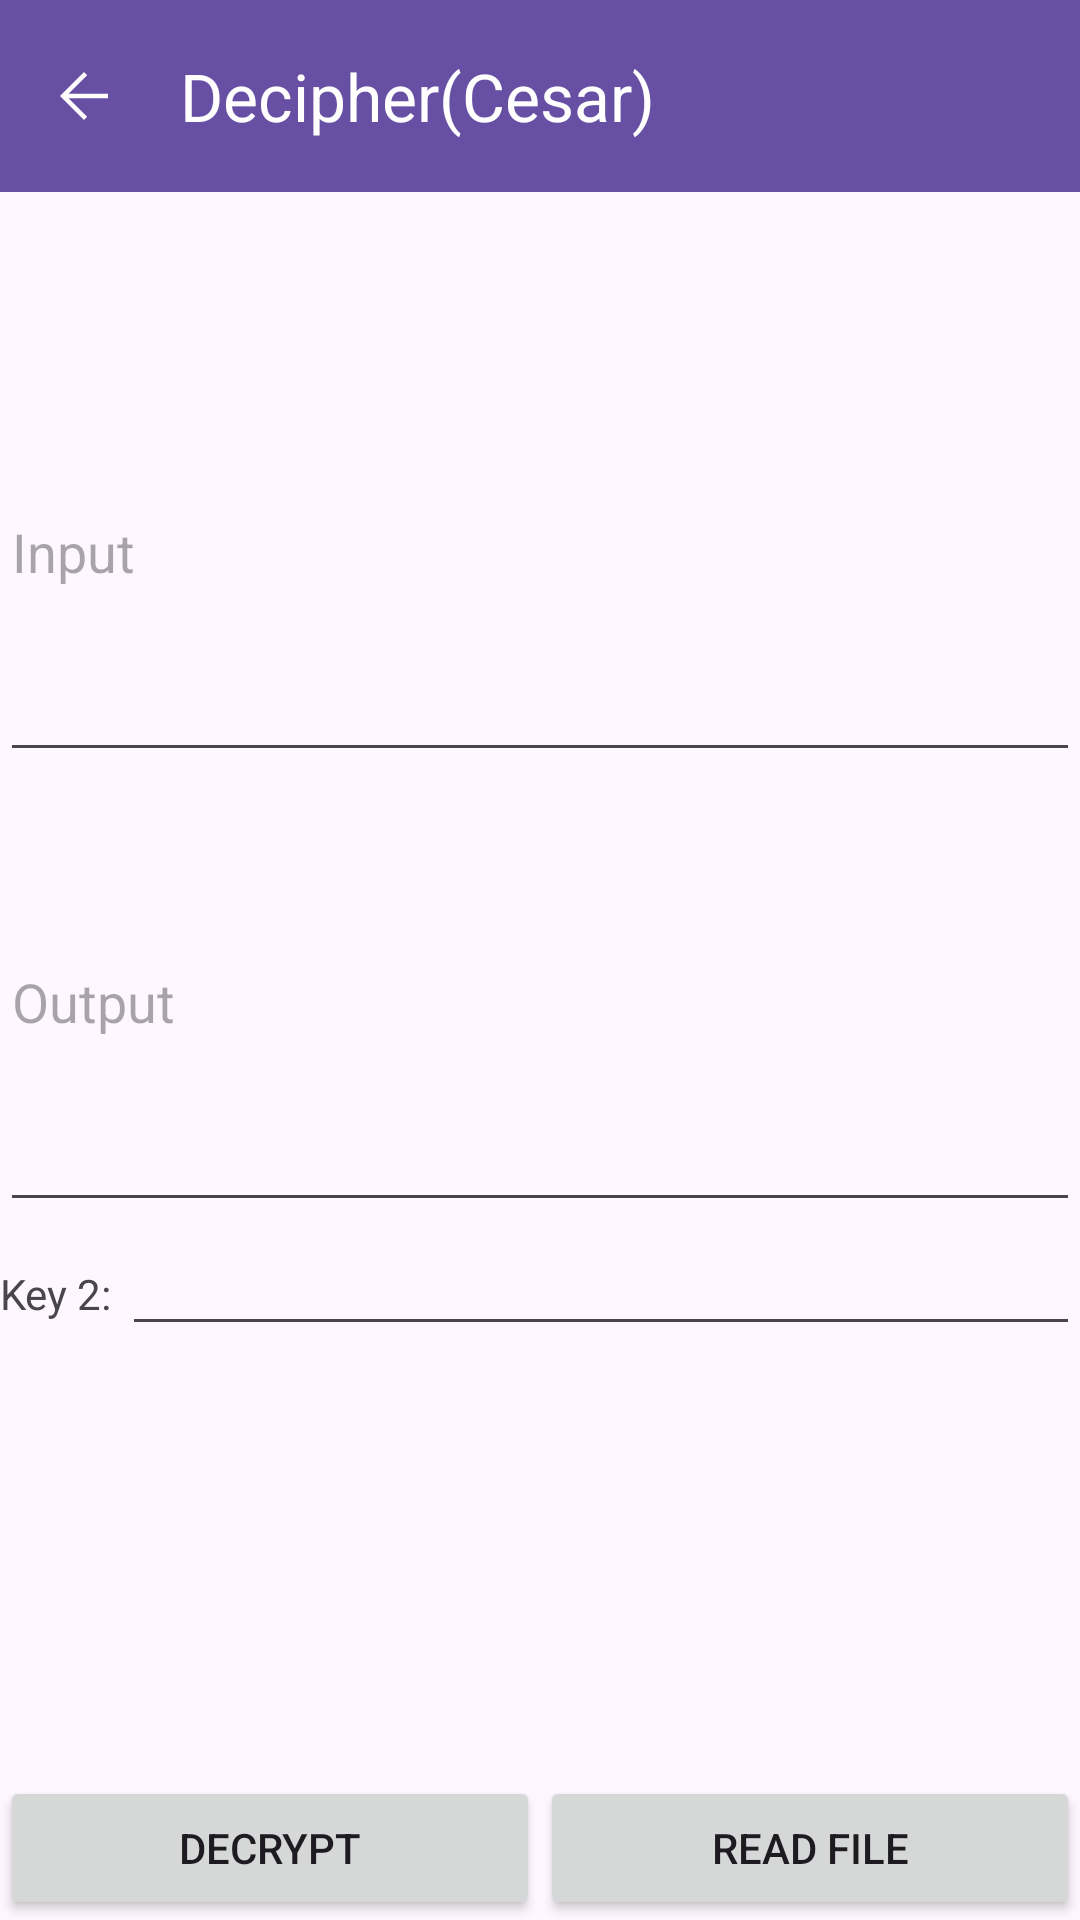

Reconstruct the res/layout file that produces this screen, plus the resources it refers to.
<!-- AndroidManifest.xml: application theme Theme.LAB_TSI -->
<!-- res/layout/decipher_activity.xml -->
<?xml version="1.0" encoding="utf-8"?>
<androidx.constraintlayout.widget.ConstraintLayout xmlns:android="http://schemas.android.com/apk/res/android"
    xmlns:app="http://schemas.android.com/apk/res-auto"
    xmlns:tools="http://schemas.android.com/tools"
    android:layout_height="match_parent"
    android:layout_width="match_parent"
    android:animateLayoutChanges="false"
    tools:context=".Decipher">

    <androidx.appcompat.widget.Toolbar
        android:id="@+id/toolbar"
        android:layout_width="match_parent"
        android:layout_height="?attr/actionBarSize"
        android:background="?attr/colorPrimary"
        android:elevation="4dp"
        app:title="Decipher(Cesar)"
        app:navigationIcon="@drawable/arrow_back"
        android:theme="@style/ThemeOverlay.AppCompat.Dark.ActionBar"
        app:popupTheme="@style/ThemeOverlay.AppCompat.Light"
        tools:ignore="MissingConstraints"/>

    <LinearLayout
        android:id="@+id/inputPanel"
        android:layout_width="match_parent"
        android:layout_height="wrap_content"
        android:orientation="vertical"
        app:layout_constraintBottom_toTopOf="@+id/buttonPanel_decipher"
        app:layout_constraintEnd_toEndOf="parent"
        app:layout_constraintStart_toStartOf="parent"
        app:layout_constraintTop_toBottomOf="@+id/toolbar"
        app:layout_constraintVertical_bias="0.19"
        app:title="Cipher">

        <EditText
            android:id="@+id/inputEditText_decipher"
            android:layout_width="match_parent"
            android:layout_height="150dp"
            android:hint="Input"
            android:lines="10"
            android:scrollbars="vertical" />

        <EditText
            android:id="@+id/outputEditText_decipher"
            android:layout_width="match_parent"
            android:layout_height="150dp"
            android:hint="Output"
            android:inputType="textMultiLine"
            android:lines="10"
            android:scrollbars="vertical" />

    </LinearLayout>

    <LinearLayout
        android:id="@+id/keyPanel_decipher"
        android:layout_width="match_parent"
        android:layout_height="wrap_content"
        android:orientation="vertical"
        app:layout_constraintTop_toBottomOf="@id/inputPanel"
        app:layout_constraintStart_toStartOf="parent"
        app:layout_constraintEnd_toEndOf="parent">

        <LinearLayout
            android:layout_width="match_parent"
            android:layout_height="wrap_content"
            android:orientation="horizontal">

            <TextView
                android:id="@+id/keyLabel2"
                android:layout_width="wrap_content"
                android:layout_height="wrap_content"
                android:text="Key 2: " />

            <EditText
                android:id="@+id/keyEditText2"
                android:layout_width="0dp"
                android:layout_height="wrap_content"
                android:layout_weight="1"
                android:inputType="text"
                android:minLines="7"/>

        </LinearLayout>

    </LinearLayout>

    <LinearLayout
        android:id="@+id/keyPanel"
        android:layout_width="match_parent"
        android:layout_height="wrap_content"
        android:orientation="vertical"
        app:layout_constraintBottom_toTopOf="@+id/percentageTable"
        app:layout_constraintEnd_toEndOf="parent"
        app:layout_constraintStart_toStartOf="parent"
        app:layout_constraintTop_toBottomOf="@id/inputPanel"
        android:paddingTop="20dp"
        android:paddingBottom="20dp">

        <TextView
            android:id="@+id/keyTextView"
            android:layout_width="wrap_content"
            android:layout_height="wrap_content"
            android:paddingTop="10dp"
            android:paddingBottom="5dp"
            android:textStyle="bold"
            android:textSize="20sp" />

    </LinearLayout>

    <TableLayout
        android:id="@+id/percentageTable"
        android:layout_width="match_parent"
        android:layout_height="wrap_content"
        app:layout_constraintTop_toBottomOf="@id/keyPanel"
        app:layout_constraintBottom_toTopOf="@+id/buttonPanel_decipher"
        app:layout_constraintStart_toStartOf="parent"
        app:layout_constraintEnd_toEndOf="parent">
    </TableLayout>


    <LinearLayout
        android:id="@+id/buttonPanel_decipher"
        android:layout_width="match_parent"
        android:layout_height="wrap_content"
        android:orientation="horizontal"
        app:layout_constraintBottom_toBottomOf="parent"
        app:layout_constraintEnd_toEndOf="parent"
        app:layout_constraintStart_toStartOf="parent">


        <Button
            android:id="@+id/decryptButton_decipher"
            android:layout_width="0dp"
            android:layout_height="wrap_content"
            android:layout_gravity="center_horizontal"
            android:layout_weight="1"
            android:text="Decrypt" />

        <Button
            android:id="@+id/readFileButton_decipher"
            android:layout_width="0dp"
            android:layout_height="wrap_content"
            android:layout_gravity="center_horizontal"
            android:layout_weight="1"
            android:text="Read File" />

    </LinearLayout>

    <LinearLayout
        android:id="@+id/outputPanel"
        android:layout_width="match_parent"
        android:layout_height="wrap_content"
        android:orientation="vertical"
        app:layout_constraintTop_toBottomOf="@id/buttonPanel_decipher"
        app:layout_constraintBottom_toBottomOf="parent"
        app:layout_constraintStart_toStartOf="parent"
        app:layout_constraintEnd_toEndOf="parent">

    </LinearLayout>

</androidx.constraintlayout.widget.ConstraintLayout>
<!-- resources referenced by this layout -->
<resources>
  <!-- drawable arrow_back (drawable) -->
  <vector xmlns:android="http://schemas.android.com/apk/res/android"
      android:width="24dp"
      android:height="24dp"
      android:viewportWidth="960"
      android:viewportHeight="960"
      android:tint="?attr/colorOnSecondary">
    <path
        android:fillColor="@android:color/white"
        android:pathData="M274,510L522,758L480,800L160,480L480,160L522,202L274,450L800,450L800,510L274,510Z"/>
  </vector>
  <style name="Theme.LAB_TSI" parent="Base.Theme.LAB_TSI" />
  <style name="Base.Theme.LAB_TSI" parent="Theme.Material3.DayNight.NoActionBar">
          
          
      </style>
</resources>
